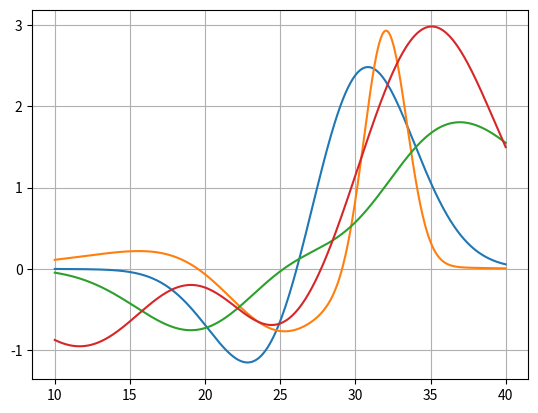

Python code for this plot:
# -*- coding: utf-8 -*-
"""
Created on Mon Dec  7 18:16:47 2020

@author: renat
"""
import numpy as np
import matplotlib.pyplot as plt
n=np.linspace(10000,40000,1000) 

gESA_1a=np.exp(-(n-30000)**2/(2*2500)**2) 
gESA_1b=np.exp(-(n-20000) **2/(2*2500)**2) 
gbleach_1=-np.exp(-(n-25000) **2/(2*2500)**2) 
gSE_1=-np.exp(-(n-23000) **2/(2*3000)**2) 

gESA_2a=np.exp(-(n-32000) **2/(2*1000)**2) 
gESA_2b=np.exp(-(n-20000) **2/(2*5000)**2) 
gbleach_2=-np.exp(-(n-25000) **2/(2*2500)**2) 
gSE_2=-np.exp(-(n-12000) **2/(2*3000)**2) 

gESA_3a=np.exp(-(n-35000) **2/(2*5000)**2) 
gESA_3b=np.exp(-(n-25000) **2/(2*5000)**2) 
gbleach_3=-np.exp(-(n-30000) **2/(2*2500)**2) 
gSE_3=-np.exp(-(n-20000) **2/(2*3000)**2) 

gESA_4a=np.exp(-(n-35000) **2/(2*3000)**2) 
gESA_4b=np.exp(-(n-20000) **2/(2*3000)**2) 
gbleach_4=-np.exp(-(n-25000) **2/(2*2500)**2) 
gSE_4=-np.exp(-(n-12000) **2/(2*3000)**2) 

S1=3*gESA_1a+gbleach_1+gSE_1+0.4*gESA_1b 
S2=3*gESA_2a+gbleach_2+0.3*gESA_2b #+gSE_2, Triplet-artig Spektrum, ohne SE
S3=2*gESA_3a+gbleach_3+0.1*gESA_3b+gSE_3  # Ein anderes Bleach Spektrum
S4=3*gESA_4a+gbleach_4+0.3*gESA_4b+gSE_4 
#%%
plt.plot(n/10**3,S1, label="S1")
plt.plot(n/10**3,S2, label="S2")
plt.plot(n/10**3,S3, label="S3")
plt.plot(n/10**3,S4, label="S4")
plt.grid()
